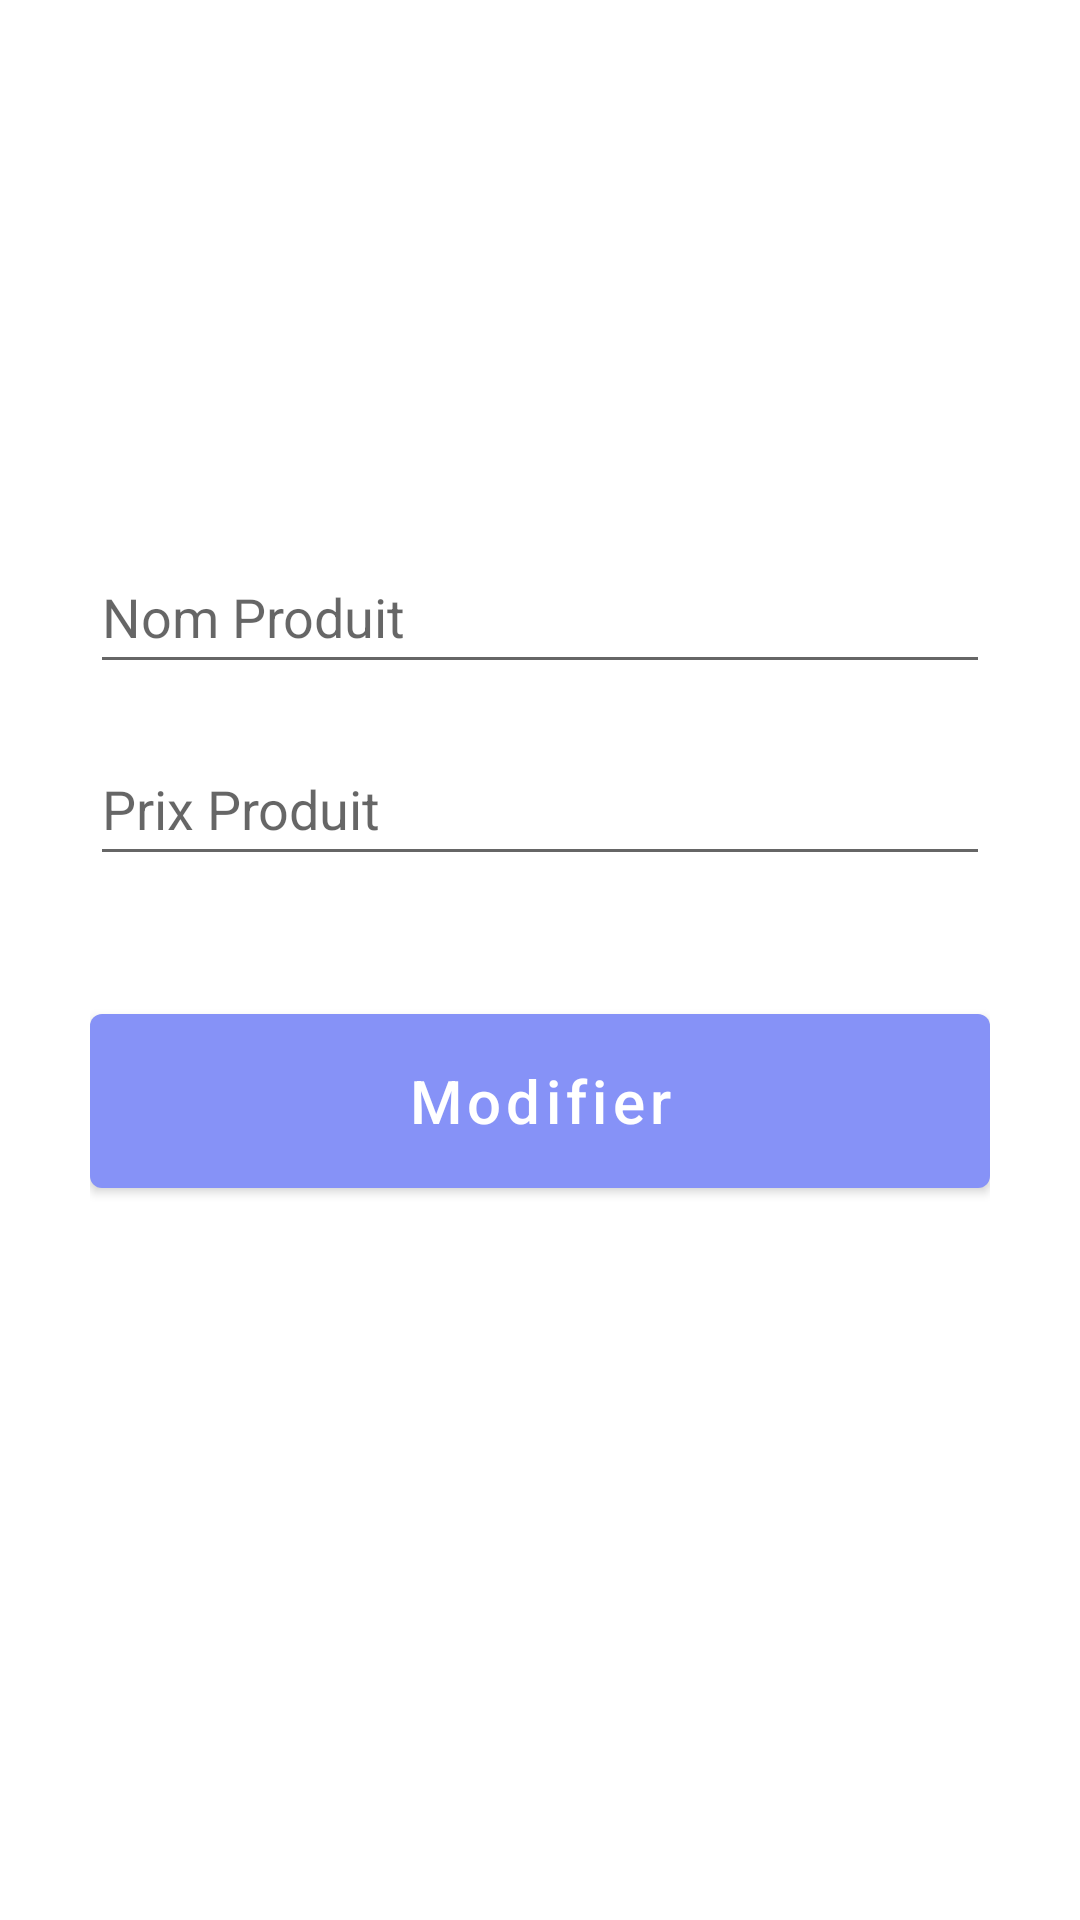

The Android layout XML behind this screen, and the referenced resources:
<!-- AndroidManifest.xml: application theme Theme.NavigationDrawer -->
<!-- res/layout/activity_edit_produit.xml -->
<?xml version="1.0" encoding="utf-8"?>
<androidx.constraintlayout.widget.ConstraintLayout xmlns:android="http://schemas.android.com/apk/res/android"
    xmlns:app="http://schemas.android.com/apk/res-auto"
    xmlns:tools="http://schemas.android.com/tools"
    android:layout_width="match_parent"
    android:layout_height="match_parent"
    tools:context=".Edit_produit"
    android:padding="30dp">

    <EditText
        android:id="@+id/nom_produit"
        android:layout_width="match_parent"
        android:layout_height="wrap_content"
        android:layout_marginTop="150dp"
        android:ems="10"
        android:hint="@string/nom_produit"
        android:textColor="@color/black"
        android:inputType="text"
        android:minHeight="48dp"
        app:layout_constraintEnd_toEndOf="parent"
        app:layout_constraintStart_toStartOf="parent"
        app:layout_constraintTop_toTopOf="parent"
        android:autofillHints="" />

    <EditText
        android:id="@+id/prix_produit"
        android:layout_width="match_parent"
        android:layout_height="wrap_content"
        android:layout_marginTop="16dp"
        android:ems="10"
        android:textColor="@color/black"
        android:hint="@string/prix_produit"
        android:inputType="text"
        android:minHeight="48dp"
        app:layout_constraintEnd_toEndOf="parent"
        app:layout_constraintStart_toStartOf="parent"
        app:layout_constraintTop_toBottomOf="@+id/nom_produit"
        android:autofillHints="" />


    <Button
        android:id="@+id/edit_button"
        android:layout_width="match_parent"
        android:layout_height="70dp"
        android:layout_marginTop="40dp"
        android:text="Modifier"
        android:textSize="20sp"
        android:textAllCaps="false"
        app:layout_constraintEnd_toEndOf="parent"
        app:layout_constraintStart_toStartOf="parent"
        app:layout_constraintTop_toBottomOf="@+id/prix_produit" />
</androidx.constraintlayout.widget.ConstraintLayout>
<!-- resources referenced by this layout -->
<resources>
  <color name="black">#FF000000</color>
  <string name="nom_produit">Nom Produit</string>
  <string name="prix_produit">Prix Produit</string>
  <style name="Theme.NavigationDrawer" parent="Theme.MaterialComponents.DayNight.DarkActionBar">
          
          <item name="colorPrimary">@color/lavender</item>
          <item name="colorPrimaryVariant">@color/lavender</item>
          <item name="colorOnPrimary">@color/white</item>
          
          <item name="colorSecondary">@color/teal_200</item>
          <item name="colorSecondaryVariant">@color/teal_700</item>
          <item name="colorOnSecondary">@color/black</item>
          
          <item name="android:statusBarColor">?attr/colorPrimaryVariant</item>
          
      </style>
  <color name="lavender">#8692f7</color>
  <color name="white">#FFFFFFFF</color>
  <color name="teal_200">#FF03DAC5</color>
  <color name="teal_700">#FF018786</color>
</resources>
